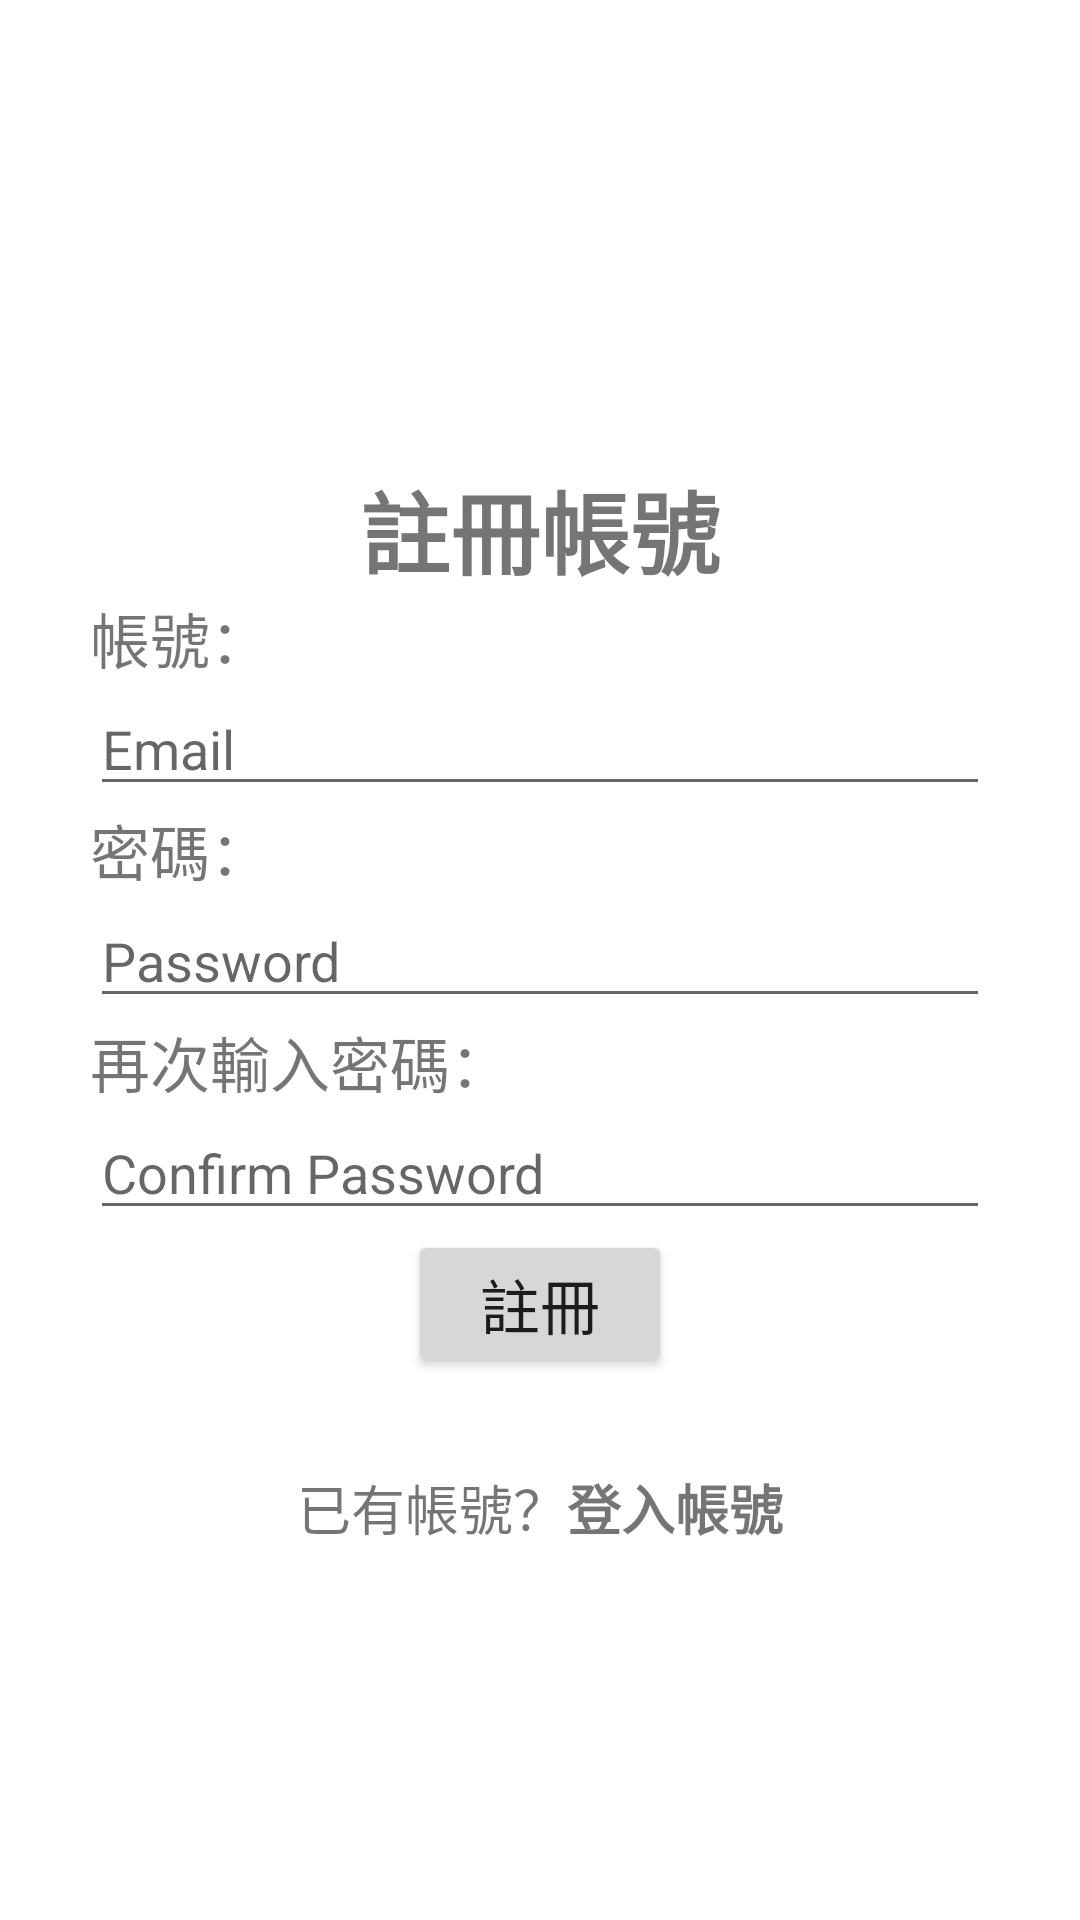

The Android layout XML behind this screen, and the referenced resources:
<!-- AndroidManifest.xml: application theme Theme.SeniorCitizen_Live -->
<!-- res/layout/activity_sign_up.xml -->
<?xml version="1.0" encoding="utf-8"?>
<LinearLayout xmlns:android="http://schemas.android.com/apk/res/android"
    xmlns:app="http://schemas.android.com/apk/res-auto"
    xmlns:tools="http://schemas.android.com/tools"
    android:layout_width="match_parent"
    android:layout_height="match_parent"
    android:gravity="center"
    android:orientation="vertical"
    tools:context=".SignUp">

    <LinearLayout
        android:layout_width="match_parent"
        android:layout_height="wrap_content"
        android:orientation="vertical"></LinearLayout>

    <LinearLayout
        android:layout_width="match_parent"
        android:layout_height="wrap_content"
        android:gravity="center"
        android:orientation="vertical"
        android:padding="30dp">

        <TextView
            android:id="@+id/txv4"
            android:layout_width="match_parent"
            android:layout_height="wrap_content"
            android:gravity="center"
            android:text="註冊帳號"
            android:textSize="30sp"
            android:textStyle="bold" />

        <TextView
            android:id="@+id/txv5"
            android:layout_width="match_parent"
            android:layout_height="wrap_content"
            android:text="帳號："
            android:textSize="20sp" />

        <EditText
            android:id="@+id/editTextEmailUp"
            android:layout_width="match_parent"
            android:layout_height="wrap_content"
            android:ems="30"
            android:hint="Email"
            android:inputType="textEmailAddress" />

        <TextView
            android:id="@+id/txv6"
            android:layout_width="match_parent"
            android:layout_height="wrap_content"
            android:text="密碼："
            android:textSize="20sp" />

        <EditText
            android:id="@+id/editTextPasswordUp"
            android:layout_width="match_parent"
            android:layout_height="wrap_content"
            android:ems="30"
            android:hint="Password"
            android:inputType="textPassword" />

        <TextView
            android:id="@+id/txv7"
            android:layout_width="match_parent"
            android:layout_height="wrap_content"
            android:text="再次輸入密碼："
            android:textSize="20sp"/>

        <EditText
            android:id="@+id/editTextPasswordUpC"
            android:layout_width="match_parent"
            android:layout_height="wrap_content"
            android:ems="30"
            android:hint="Confirm Password"
            android:inputType="textPassword" />

        <Button
            android:id="@+id/btnUp"
            android:layout_width="wrap_content"
            android:layout_height="wrap_content"
            android:text="註冊"
            android:textSize="20sp" />

    </LinearLayout>

    <LinearLayout
        android:layout_width="match_parent"
        android:layout_height="wrap_content"
        android:orientation="horizontal">

        <TextView
            android:id="@+id/txv8"
            android:layout_width="wrap_content"
            android:layout_height="match_parent"
            android:layout_weight="1"
            android:text="已有帳號？"
            android:textSize="18sp"
            android:gravity="right"/>

        <TextView
            android:id="@+id/txv9"
            android:layout_width="wrap_content"
            android:layout_height="match_parent"
            android:layout_weight="1"
            android:text="登入帳號"
            android:textSize="18sp"
            android:textStyle="bold"
            android:clickable="true"/>
    </LinearLayout>

</LinearLayout>
<!-- resources referenced by this layout -->
<resources>
  <style name="Theme.SeniorCitizen_Live" parent="Theme.MaterialComponents.DayNight.DarkActionBar">
          
          <item name="colorPrimary">@color/purple_500</item>
          <item name="colorPrimaryVariant">@color/purple_700</item>
          <item name="colorOnPrimary">@color/white</item>
          
          <item name="colorSecondary">@color/teal_200</item>
          <item name="colorSecondaryVariant">@color/teal_700</item>
          <item name="colorOnSecondary">@color/black</item>
          
          <item name="android:statusBarColor">?attr/colorPrimaryVariant</item>
          
      </style>
  <!-- not gathered from this repository: default colours our renderer supplied (Android Studio template values) -->
  <color name="purple_500">#FF6200EE</color>
  <color name="purple_700">#FF3700B3</color>
  <color name="teal_200">#FF03DAC5</color>
  <color name="teal_700">#FF018786</color>
  <color name="black">#FF000000</color>
  <color name="white">#FFFFFFFF</color>
</resources>
